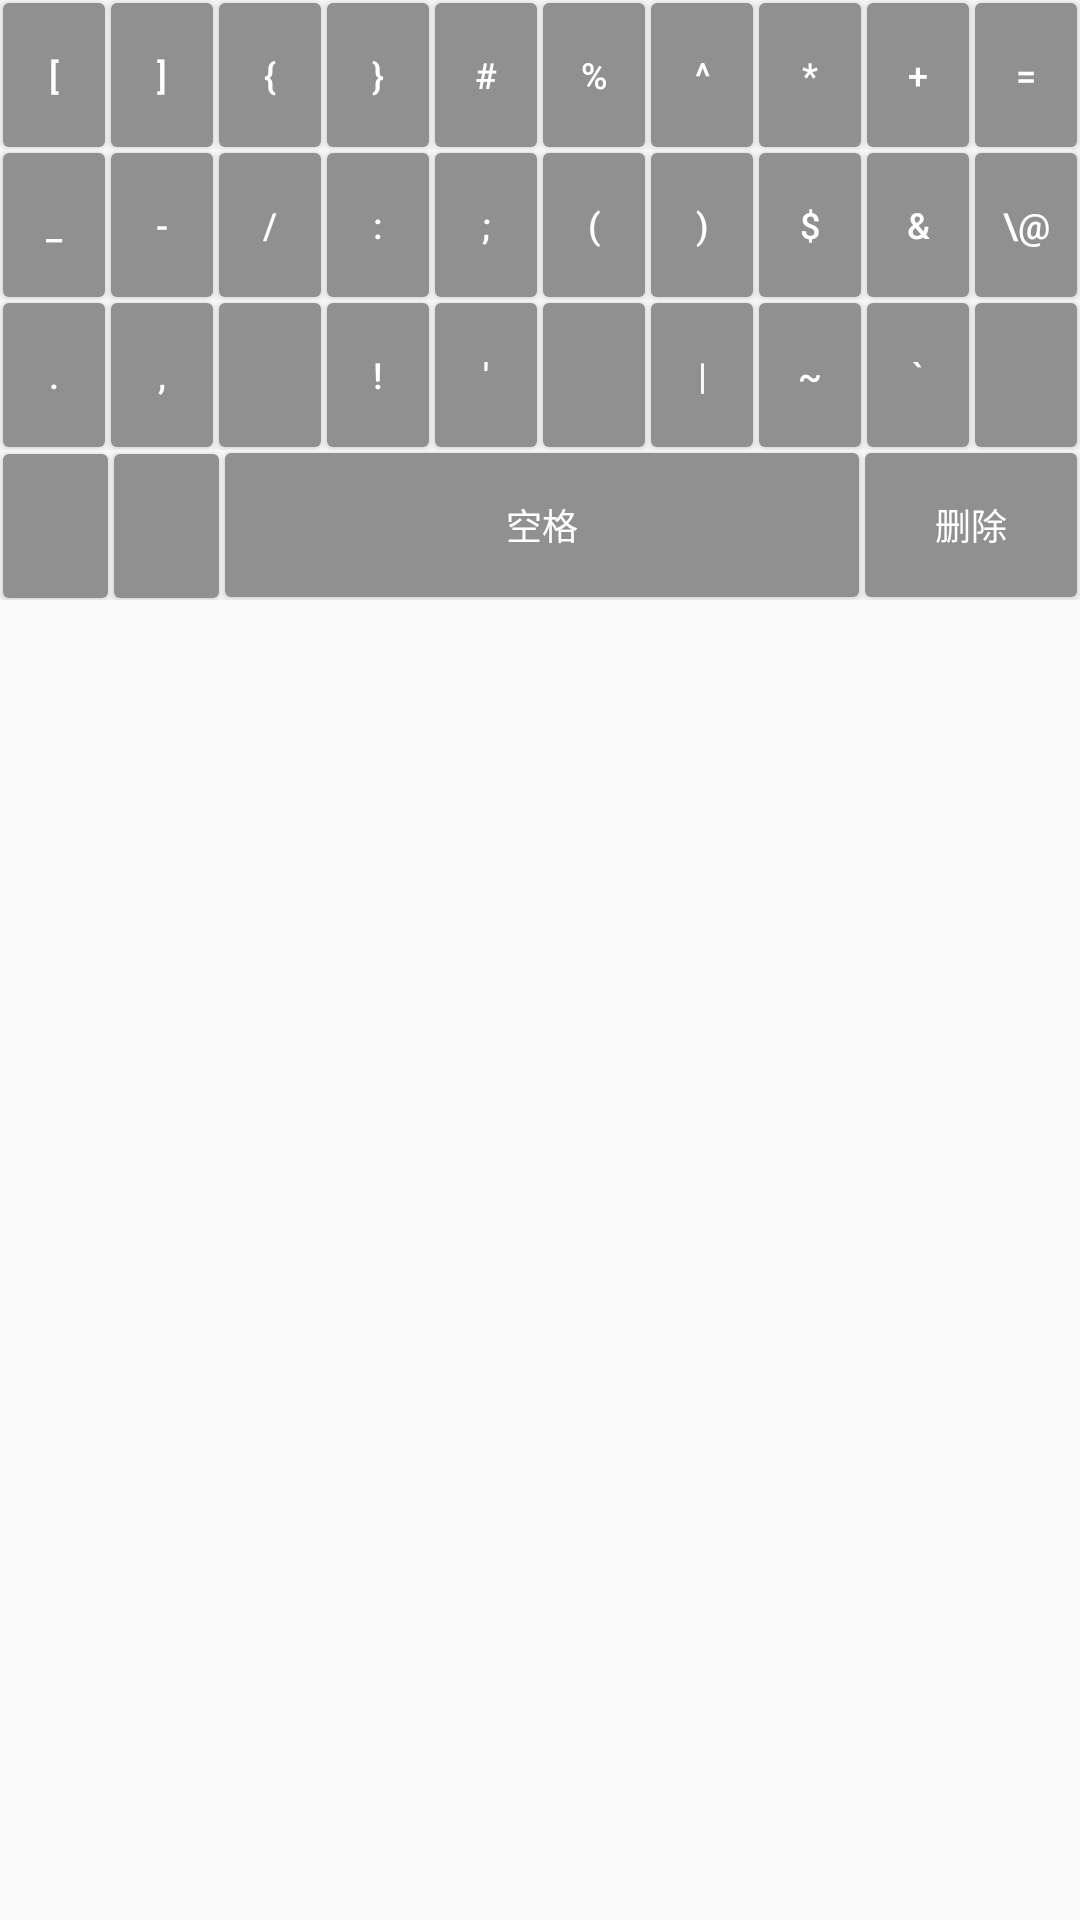

Reconstruct the res/layout file that produces this screen, plus the resources it refers to.
<!-- AndroidManifest.xml: application theme AppTheme -->
<!-- res/layout/symbol_keyboard_layout.xml -->
<?xml version="1.0" encoding="utf-8"?>
<LinearLayout xmlns:android="http://schemas.android.com/apk/res/android"
    android:layout_width="match_parent"
    android:layout_height="match_parent"
    android:orientation="vertical"
    >
    <LinearLayout
        android:layout_width="match_parent"
        android:layout_height="wrap_content"
        android:orientation="horizontal"
        >
        <Button
            android:id="@+id/btnSymbol0"
            android:layout_width="0dp"
            android:layout_weight="1"
            style="@style/KeyStyle"
            android:layout_height="wrap_content"
            android:text="["
            />
        <Button
            android:id="@+id/btnSymbol1"
            android:layout_width="0dp"
            android:layout_weight="1"
            style="@style/KeyStyle"
            android:layout_height="wrap_content"
            android:text="]"
            />
        <Button
            android:id="@+id/btnSymbol2"
            android:layout_width="0dp"
            android:layout_weight="1"
            style="@style/KeyStyle"
            android:layout_height="wrap_content"
            android:text="{"
            />
        <Button
            android:id="@+id/btnSymbol3"
            android:layout_width="0dp"
            android:layout_weight="1"
            style="@style/KeyStyle"
            android:layout_height="wrap_content"
            android:text="}"
            />
        <Button
            android:id="@+id/btnSymbol4"
            android:layout_width="0dp"
            android:layout_weight="1"
            style="@style/KeyStyle"
            android:layout_height="wrap_content"
            android:text="#"
            />
        <Button
            android:id="@+id/btnSymbol5"
            android:layout_width="0dp"
            android:layout_weight="1"
            style="@style/KeyStyle"
            android:layout_height="wrap_content"
            android:text="%"
            />
        <Button
            android:id="@+id/btnSymbol6"
            android:layout_width="0dp"
            android:layout_weight="1"
            style="@style/KeyStyle"
            android:layout_height="wrap_content"
            android:text="^"
            />
        <Button
            android:id="@+id/btnSymbol7"
            android:layout_width="0dp"
            android:layout_weight="1"
            style="@style/KeyStyle"
            android:layout_height="wrap_content"
            android:text="*"
            />
        <Button
            android:id="@+id/btnSymbol8"
            android:layout_width="0dp"
            android:layout_weight="1"
            style="@style/KeyStyle"
            android:layout_height="wrap_content"
            android:text="+"
            />
        <Button
            android:id="@+id/btnSymbol9"
            android:layout_width="0dp"
            android:layout_weight="1"
            style="@style/KeyStyle"
            android:layout_height="wrap_content"
            android:text="="
            />
    </LinearLayout>
    <LinearLayout
        android:layout_width="match_parent"
        android:layout_height="wrap_content"
        android:orientation="horizontal"
        >
        <Button
            android:id="@+id/btnSymbol10"
            android:layout_width="0dp"
            android:layout_weight="1"
            style="@style/KeyStyle"
            android:layout_height="wrap_content"
            android:text="_"
            />
        <Button
            android:id="@+id/btnSymbol11"
            android:layout_width="0dp"
            android:layout_weight="1"
            style="@style/KeyStyle"
            android:layout_height="wrap_content"
            android:text="-"
            />
        <Button
            android:id="@+id/btnSymbol12"
            android:layout_width="0dp"
            android:layout_weight="1"
            style="@style/KeyStyle"
            android:layout_height="wrap_content"
            android:text="/"
            />
        <Button
            android:id="@+id/btnSymbol13"
            android:layout_width="0dp"
            android:layout_weight="1"
            style="@style/KeyStyle"
            android:layout_height="wrap_content"
            android:text=":"
            />
        <Button
            android:id="@+id/btnSymbol14"
            android:layout_width="0dp"
            android:layout_weight="1"
            style="@style/KeyStyle"
            android:layout_height="wrap_content"
            android:text=";"
            />
        <Button
            android:id="@+id/btnSymbol15"
            android:layout_width="0dp"
            android:layout_weight="1"
            style="@style/KeyStyle"
            android:layout_height="wrap_content"
            android:text="("
            />
        <Button
            android:id="@+id/btnSymbol16"
            android:layout_width="0dp"
            android:layout_weight="1"
            style="@style/KeyStyle"
            android:layout_height="wrap_content"
            android:text=")"
            />
        <Button
            android:id="@+id/btnSymbol17"
            android:layout_width="0dp"
            android:layout_weight="1"
            style="@style/KeyStyle"
            android:layout_height="wrap_content"
            android:text="$"
            />
        <Button
            android:id="@+id/btnSymbol18"
            android:layout_width="0dp"
            android:layout_weight="1"
            style="@style/KeyStyle"
            android:layout_height="wrap_content"
            android:text="&amp;"
            />
        <Button
            android:id="@+id/btnSymbol19"
            android:layout_width="0dp"
            android:layout_weight="1"
            style="@style/KeyStyle"
            android:layout_height="wrap_content"
            android:text="\@"
            />
    </LinearLayout>
    <LinearLayout
        android:layout_width="match_parent"
        android:layout_height="wrap_content"
        android:orientation="horizontal"
        >
        <Button
            android:id="@+id/btnSymbol20"
            android:layout_width="0dp"
            android:layout_weight="1"
            style="@style/KeyStyle"
            android:layout_height="wrap_content"
            android:text="."
            />
        <Button
            android:id="@+id/btnSymbol21"
            android:layout_width="0dp"
            android:layout_weight="1"
            style="@style/KeyStyle"
            android:layout_height="wrap_content"
            android:text=","
            />
        <Button
            android:id="@+id/btnSymbol22"
            android:layout_width="0dp"
            android:layout_weight="1"
            style="@style/KeyStyle"
            android:layout_height="wrap_content"
            />
        <Button
            android:id="@+id/btnSymbol23"
            android:layout_width="0dp"
            android:layout_weight="1"
            style="@style/KeyStyle"
            android:layout_height="wrap_content"
            android:text="!"
            />
        <Button
            android:id="@+id/btnSymbol24"
            android:layout_width="0dp"
            android:layout_weight="1"
            style="@style/KeyStyle"
            android:layout_height="wrap_content"
            android:text="'"
            />
        <Button
            android:id="@+id/btnSymbol25"
            android:layout_width="0dp"
            android:layout_weight="1"
            style="@style/KeyStyle"
            android:layout_height="wrap_content"
            />
        <Button
            android:id="@+id/btnSymbol26"
            android:layout_width="0dp"
            android:layout_weight="1"
            style="@style/KeyStyle"
            android:layout_height="wrap_content"
            android:text="|"
            />
        <Button
            android:id="@+id/btnSymbol27"
            android:layout_width="0dp"
            android:layout_weight="1"
            style="@style/KeyStyle"
            android:layout_height="wrap_content"
            android:text="~"
            />
        <Button
            android:id="@+id/btnSymbol28"
            android:layout_width="0dp"
            android:layout_weight="1"
            style="@style/KeyStyle"
            android:layout_height="wrap_content"
            android:text="`"
            />
        <Button
            android:id="@+id/btnSymbol29"
            android:layout_width="0dp"
            android:layout_weight="1"
            style="@style/KeyStyle"
            android:layout_height="wrap_content"

            />
    </LinearLayout>
    <LinearLayout
        android:layout_width="match_parent"
        android:layout_height="wrap_content"
        android:orientation="horizontal"
        >
        <Button
            android:id="@+id/btnSymbol30"
            android:layout_width="0dp"
            android:layout_weight="1"
            style="@style/KeyStyle"
            android:layout_height="wrap_content"
            />
        <Button
            android:id="@+id/btnSymbol31"
            android:layout_width="0dp"
            android:layout_weight="1"
            style="@style/KeyStyle"
            android:layout_height="wrap_content"
            />

        <Button
            android:id="@+id/btnSpace"
            android:layout_width="0dp"
            android:layout_weight="6"
            style="@style/KeyStyle"
            android:layout_height="wrap_content"
            android:text="@string/space"
            />
        <Button
            android:id="@+id/btnDel"
            android:layout_width="0dp"
            android:layout_weight="2"
            style="@style/KeyStyle"
            android:layout_height="wrap_content"
            android:text="@string/delete"
            />
    </LinearLayout>
</LinearLayout>
<!-- resources referenced by this layout -->
<resources>
  <string name="delete">删除</string>
  <string name="space">空格</string>
  <style name="KeyStyle" parent="NormalTextView">
          <item name="android:background">@drawable/key_button_selector</item>
          <item name="android:textColor">@color/white</item>
          <item name="android:gravity">center</item>
          <item name="android:textSize">@dimen/SmallTextSize</item>
          <item name="android:layout_marginTop">1dp</item>
          <item name="android:layout_marginBottom">1dp</item>
          <item name="android:layout_marginLeft">1dp</item>
          <item name="android:layout_marginRight">1dp</item>
          <item name="android:paddingTop">2dp</item>
          <item name="android:paddingBottom">2dp</item>
          <item name="android:paddingLeft">0dp</item>
          <item name="android:paddingRight">0dp</item>
      </style>
  <style name="AppTheme" parent="Theme.AppCompat.Light.DarkActionBar">
          
          <item name="colorPrimary">@color/colorPrimary</item>
          <item name="colorPrimaryDark">@color/colorPrimaryDark</item>
          <item name="colorAccent">@color/colorAccent</item>
      </style>
  <style name="NormalTextView">
          <item name="android:gravity">center</item>
          <item name="android:textSize">@dimen/NormalTextSize</item>
          <item name="android:textColor">@color/NormalTextColor</item>
          <item name="android:layout_marginTop">@dimen/NormalTextViewMargin</item>
          <item name="android:layout_marginBottom">@dimen/NormalTextViewMargin</item>
          <item name="android:layout_marginLeft">@dimen/NormalTextViewMargin</item>
          <item name="android:layout_marginRight">@dimen/NormalTextViewMargin</item>
          <item name="android:paddingTop">2dp</item>
          <item name="android:paddingBottom">2dp</item>
          <item name="android:paddingLeft">8dp</item>
          <item name="android:paddingRight">8dp</item>
      </style>
  <!-- drawable key_button_selector (drawable) -->
  <?xml version="1.0" encoding="utf-8"?>
  <selector xmlns:android="http://schemas.android.com/apk/res/android">
  
      <item android:drawable="@drawable/gray_button_normal" android:state_selected="true" />
      <item android:drawable="@drawable/gray_button_normal" android:state_focused="true" />
      <item android:drawable="@drawable/gray_button_normal" android:state_pressed="true" />
      <item android:drawable="@drawable/gray_button_onfocused"/>
      
  </selector>
  <color name="white">#FFFFFF</color>
  <dimen name="SmallTextSize">12sp</dimen>
  <color name="colorPrimary">@color/blue</color>
  <color name="colorPrimaryDark">@color/darkblue</color>
  <color name="colorAccent">@color/colorPrimary</color>
  <dimen name="NormalTextSize">16sp</dimen>
  <color name="NormalTextColor">#606060</color>
  <dimen name="NormalTextViewMargin">6dp</dimen>
  <!-- drawable gray_button_normal (drawable) -->
  <?xml version="1.0" encoding="utf-8"?>
  <shape android:shape="rectangle" xmlns:android="http://schemas.android.com/apk/res/android">
  
      <corners android:radius="@dimen/NormalCorner" />
      <solid android:color="@color/LightGray"/>
  </shape>
  <!-- drawable gray_button_onfocused (drawable) -->
  <?xml version="1.0" encoding="utf-8"?>
  <shape android:shape="rectangle" xmlns:android="http://schemas.android.com/apk/res/android">
  
      <corners android:radius="@dimen/NormalCorner" />
      <solid android:color="@color/DarkGray"/>
  </shape>
  <color name="blue">#168CE3</color>
  <color name="darkblue">#116FB5</color>
  <dimen name="NormalCorner">2dp</dimen>
  <color name="LightGray">#c0c0c0</color>
  <color name="DarkGray">#909090</color>
</resources>
